Photos from the image-classification dataset "rice_dataset_augmented" in the GitHub repository SantiagoAviles/Rice-Proyect. Its 4 classes are: broken, chalky, stained, whole.

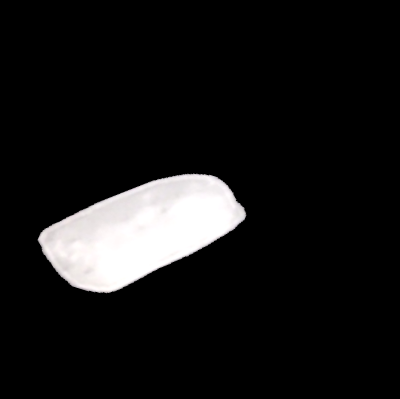
Label: broken

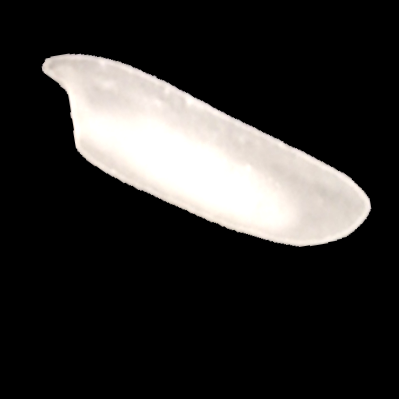
Label: chalky

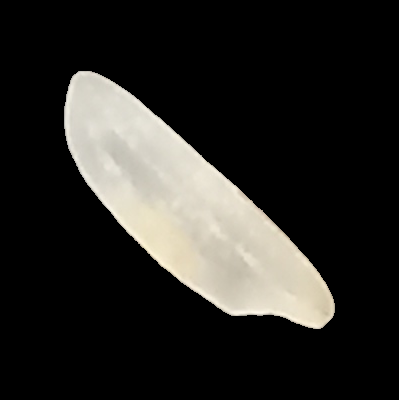
Label: whole

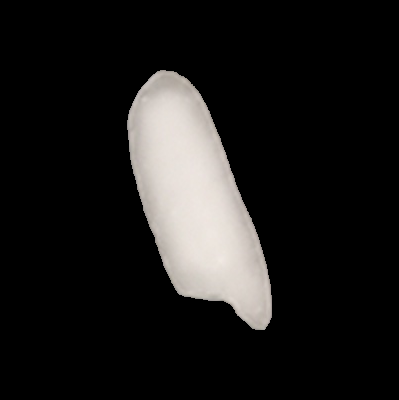
Label: chalky

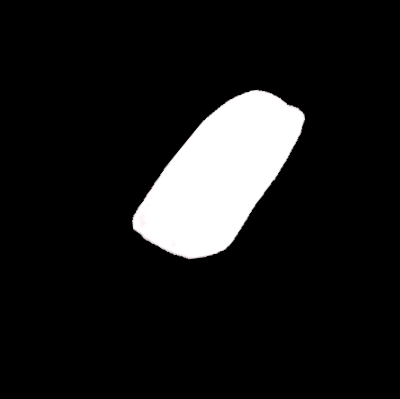
Label: broken

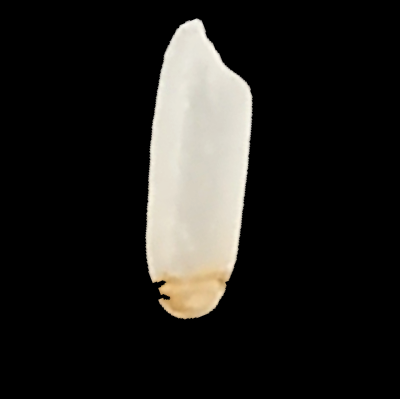
Label: stained
